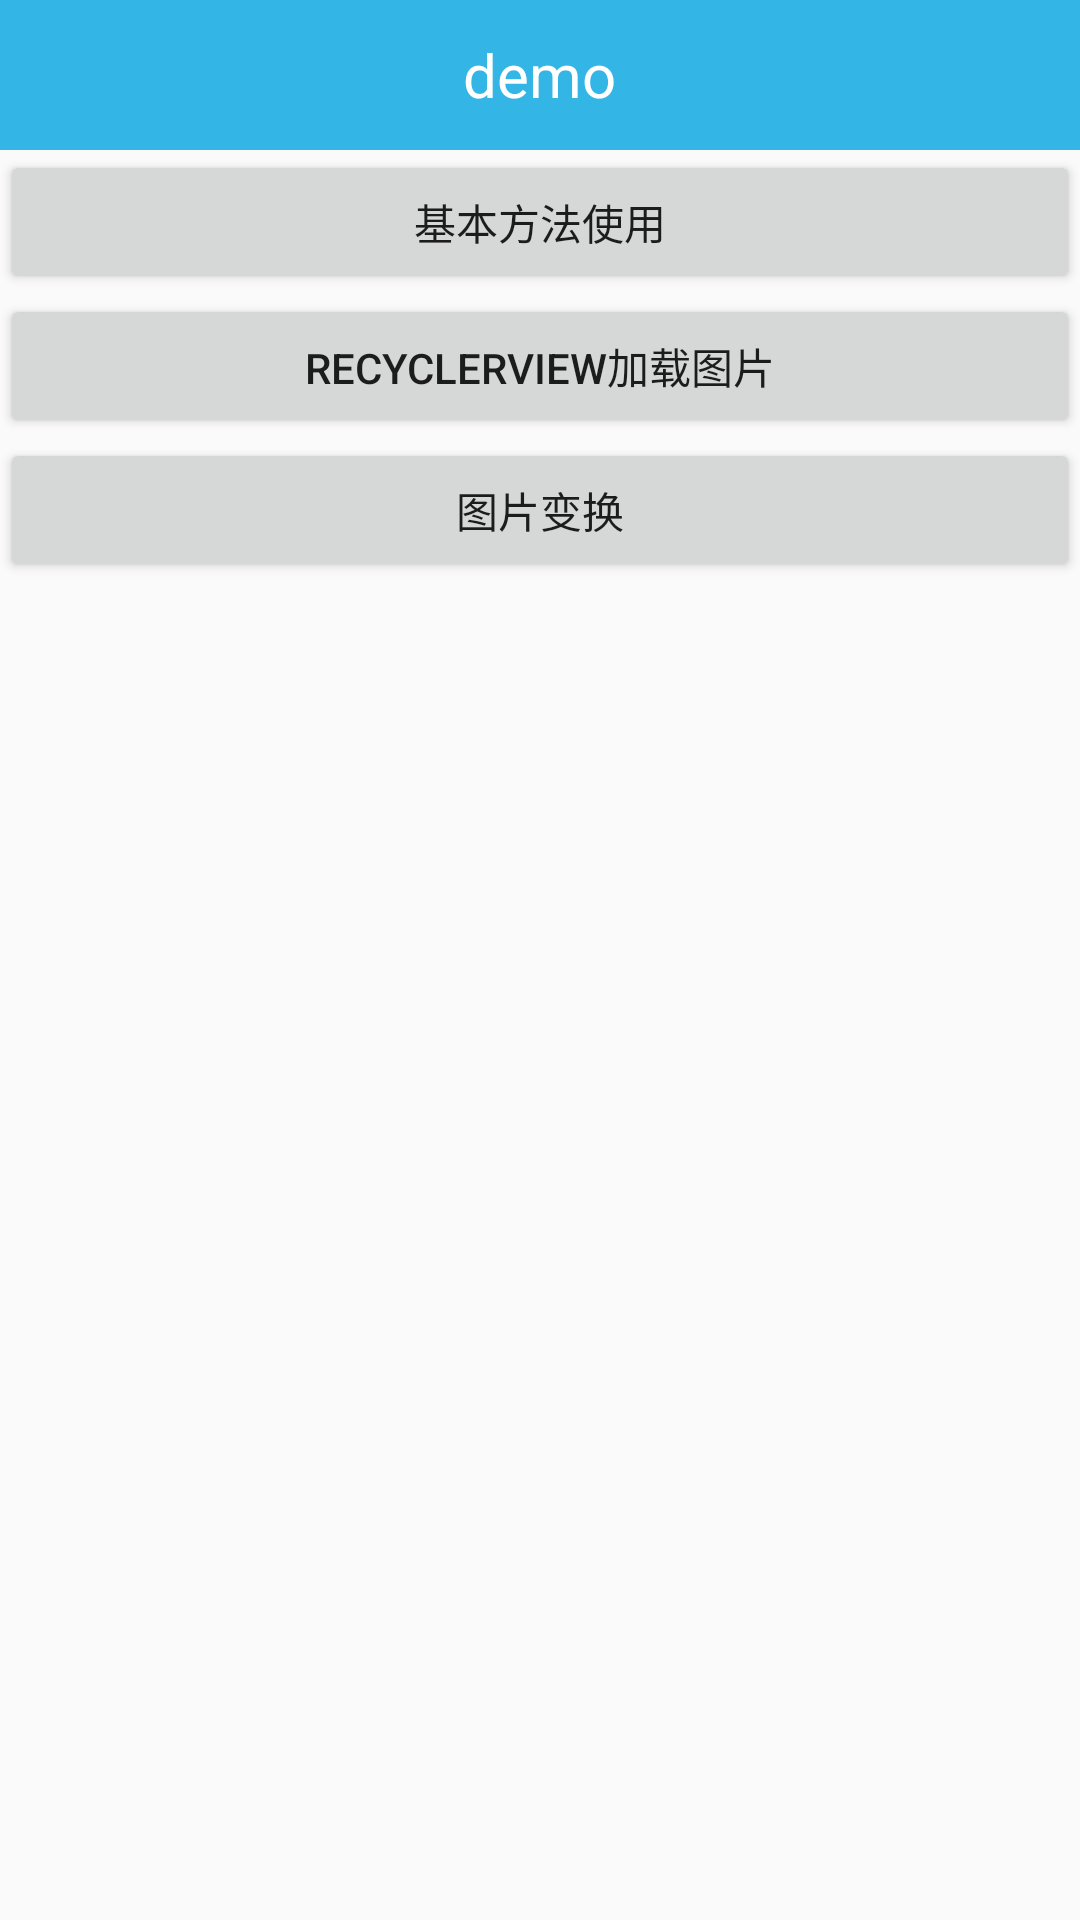

Android layout source for this screen:
<!-- AndroidManifest.xml: application theme AppTheme -->
<!-- res/layout/activity_glide.xml -->
<?xml version="1.0" encoding="utf-8"?>
<LinearLayout xmlns:android="http://schemas.android.com/apk/res/android"
    android:layout_width="match_parent"
    android:layout_height="match_parent"
    android:orientation="vertical">

    <include layout="@layout/titlebar"/>

    <Button
        android:id="@+id/btn_glide_base"
        android:text="@string/glide_base"
        android:layout_width="match_parent"
        android:layout_height="wrap_content" />

    <Button
        android:id="@+id/btn_glide_rl_load"
        android:text="@string/glide_base_rl_load"
        android:layout_width="match_parent"
        android:layout_height="wrap_content" />

    <Button
        android:id="@+id/btn_glide_base_change"
        android:text="@string/glide_base_change"
        android:layout_width="match_parent"
        android:layout_height="wrap_content" />



</LinearLayout>
<!-- res/layout/titlebar.xml (included above) -->
<?xml version="1.0" encoding="utf-8"?>
<LinearLayout xmlns:android="http://schemas.android.com/apk/res/android"
    android:orientation="horizontal"
    android:background="@android:color/holo_blue_light"
    android:layout_width="match_parent"
    android:gravity="center"
    android:layout_height="50dp">

    <TextView
        android:layout_width="wrap_content"
        android:layout_height="wrap_content"
        android:id="@+id/tv_title"
        android:text="demo"
        android:textSize="20sp"
        android:textColor="@android:color/white"

        />

</LinearLayout>
<!-- resources referenced by this layout -->
<resources>
  <string name="glide_base">基本方法使用</string>
  <string name="glide_base_change">图片变换</string>
  <string name="glide_base_rl_load">RecyclerView加载图片</string>
  <style name="AppTheme" parent="Theme.AppCompat.Light.DarkActionBar">
          
          <item name="colorPrimary">@color/colorPrimary</item>
          <item name="colorPrimaryDark">@color/colorPrimaryDark</item>
          <item name="colorAccent">@color/colorAccent</item>
      </style>
  <!-- not gathered from this repository: default colours our renderer supplied (Android Studio template values) -->
  <color name="colorPrimary">#FF6200EE</color>
  <color name="colorPrimaryDark">#FF3700B3</color>
  <color name="colorAccent">#FF03DAC5</color>
</resources>
